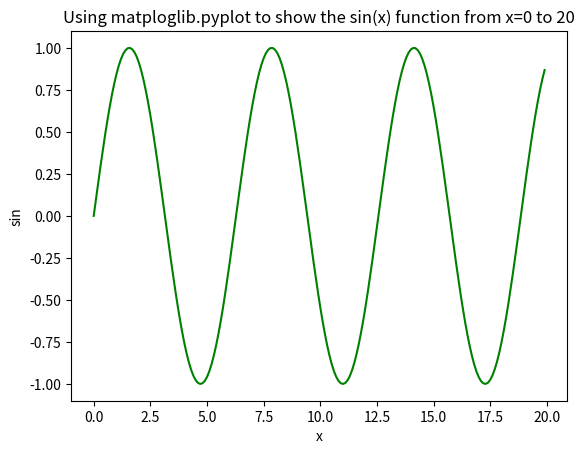

Here is the Python script that generated this plot:
import matplotlib.pyplot as plt
import math

x_list = []
y_list = []
for p in range(0,200): # we will use 200 points
        x_list.append(p/10)
        y_list.append(math.sin(p/10))

plt.title('Using matploglib.pyplot to show the sin(x) function from x=0 to 20')
plt.xlabel('x')
plt.ylabel('sin')
plt.plot(x_list,y_list, color='green')
plt.show()
